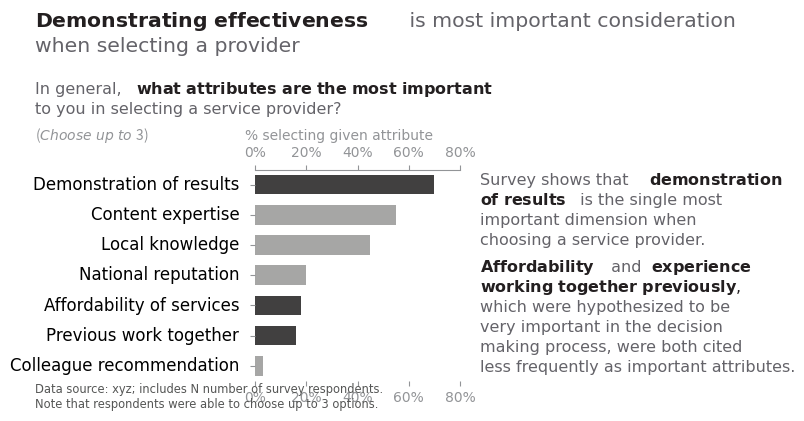

Generate this figure with matplotlib:
#!/usr/bin/env python
# coding: utf-8

import matplotlib
from matplotlib import transforms, pyplot as plt
import numpy as np

get_ipython().run_line_magic('matplotlib', 'inline')
#%matplotlib


# define colors
GRAY1, GRAY2, GRAY3 = '#231F20', '#414040', '#555655'
GRAY4, GRAY5, GRAY6 = '#646369', '#76787B', '#828282'
GRAY7, GRAY8, GRAY9 = '#929497', '#A6A6A5', '#BFBEBE'
BLUE1, BLUE2, BLUE3, BLUE4 = '#174A7E', '#4A81BF', '#94B2D7', '#94AFC5'
RED1, RED2 = '#C3514E', '#E6BAB7'
GREEN1, GREEN2 = '#0C8040', '#9ABB59'
ORANGE1 = '#F79747'


# matplotlib doesn't have a function for drawing text with
# different colors, let's implement it
def rainbow_text(x, y, text, colors, spacing=20, ax=None, **kw):
    colors = list(reversed(colors))
    t = ax.transData
    canvas = ax.figure.canvas

    for i, line in enumerate(reversed(text.split('\n'))):
        strings = line.split('||')
        for s, c in zip(strings, colors[i]):
            text = ax.text(x, y, s, color=c, transform=t, **kw)
            text.draw(canvas.get_renderer())
            ex = text.get_window_extent()
            t = transforms.offset_copy(text._transform, x=ex.width, 
                                       units='dots')

        t = transforms.offset_copy(ax.transData, x=0, y=(i + 1) * spacing, 
                                   units='dots')


# configure plot font family to Arial
plt.rcParams['font.family'] = 'Arial'
# configure mathtext bold and italic font family to Arial
matplotlib.rcParams['mathtext.fontset'] = 'custom'
matplotlib.rcParams['mathtext.bf'] = 'Arial:bold'
matplotlib.rcParams['mathtext.it'] = 'Arial:italic'


# survey responses
X = ['Colleague recommendation', 'Previous work together', 
     'Affordability of services', 'National reputation', 
     'Local knowledge', 'Content expertise', 'Demonstration of results']
Y = [3, 16, 18, 20, 45, 55, 70]  # responses distribution


# create new figure
fig, ax1 = plt.subplots(figsize=(8.2, 4.2),  # width, height in inches
                        dpi=110)             # resolution of the figure

# tune the subplot layout by setting sides of the figure
fig.subplots_adjust(left=0.28, right=0.53, top=0.61, bottom=0.107)

# draw horizontal bars
ax1.barh(range(len(X)),
         Y,
         height=0.65,
         color=[GRAY8] + [GRAY2]*2 + [GRAY8]*3 + [GRAY2])

# set the data limits for the y-axis and x-axis
ax1.set_xlim([0, 80])
ax1.set_ylim([-0.5, 6.5])

# set properties for axes object
plt.setp(ax1,
         xticks=[0, 20, 40, 60, 80],  # 5 x-ticks only 0 and 1
         xticklabels=['0%', '20%', '40%', '60%', '80%'],  # with n% labels
         yticks=np.arange(len(X)),  # tick for all response
         yticklabels=X)  # with text labels

# change the appearance of ticks, tick labels, and gridlines 
ax1.tick_params(top='on', bottom='off', left='off', 
                labelbottom='off', labeltop='on')

# configure x tick label appearance
for item in ax1.get_xticklabels():
    item.set_color(GRAY7)

# configure y tick label appearance
for item in ax1.get_yticklabels():
    item.set_fontsize(12)
    # use trasformations to shift y tick labels
    # left y labels slightly right, and right labels slightly left
    offset = transforms.ScaledTranslation(-0.06, 0.02, fig.dpi_scale_trans)
    item.set_transform(item.get_transform() + offset)

# remove chart border
ax1.tick_params(color=GRAY7)
ax1.spines['top'].set_color(GRAY7)
ax1.spines['left'].set_visible(False)
ax1.spines['right'].set_visible(False)
ax1.spines['bottom'].set_visible(False)

# title the plot
rainbow_text(-86, 10.4,
             '$\\bf{Demonstrating\ effectiveness}$||'
             ' is most important consideration\n'
             'when selecting a provider',
             [[GRAY1, GRAY4], [GRAY4]],
             spacing=25,
             ax=ax1,
             fontsize=14.7)

# survey question
rainbow_text(-86, 8.35,
             'In general, ||$\\bf{what\ attributes\ are\ the\ most\ '
             'important}$\n'
             'to you in selecting a service provider?',
             [[GRAY4, GRAY1], [GRAY4]],
             spacing=20,
             ax=ax1,
             fontsize=11.5)
ax1.text(-86, 7.5, '$\\it{(Choose\ up\ to\ 3)}$', color=GRAY7, fontsize=10)
ax1.text(-4, 7.5, '% selecting given attribute', color=GRAY7, fontsize=10)

# text note with survey result
rainbow_text(87.6, 4,
             'Survey shows that ||$\\bf{demonstration}$\n'
             '$\\bf{of\ results}$|| is the single most\n'
             'important dimension when\n'
             'choosing a service provider.',
             [[GRAY4, GRAY1], [GRAY1, GRAY4],
              [GRAY4], [GRAY4]],
             spacing=20,
             ax=ax1,
             fontsize=11.5)

# text note with initial hypothesis
rainbow_text(87.6, -0.2,
             '$\\bf{Affordability}$|| and ||$\\bf{experience}$\n'
             '$\\bf{working\ together\ previously}$,\n'
             'which were hypothesized to be\n'
             'very important in the decision\n'
             'making process, were both cited\n'
             'less frequently as important attributes.',
             [[GRAY1, GRAY4, GRAY1], [GRAY1],
              [GRAY4], [GRAY4], [GRAY4], [GRAY4]],
             spacing=20,
             ax=ax1,
             fontsize=11.5)

# footnote with the data source
ax1.text(-86, -1.4,
         'Data source: xyz; includes N number of survey respondents.\n'
         'Note that respondents were able to choose up to 3 options.',
         fontsize=8.3,
         color=GRAY3)




